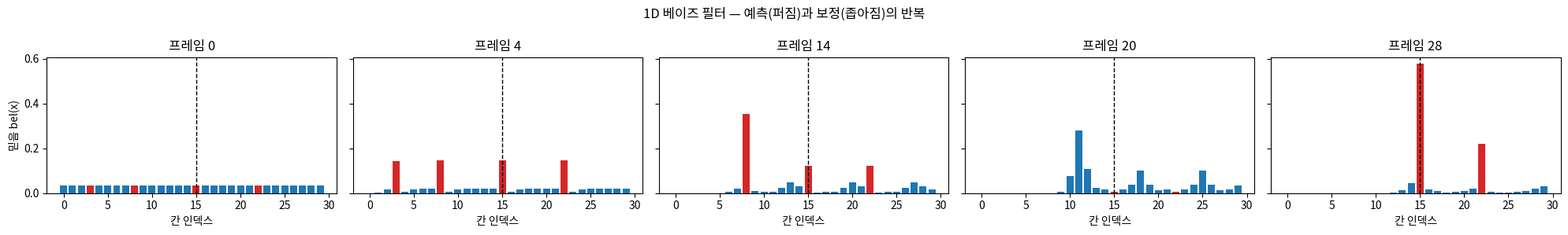

The script that saved this image:
#!/usr/bin/env python3
# bayes_filter_1d.py
import random
import matplotlib.pyplot as plt

NUM_CELLS = 30                        # 복도를 30칸으로 나눔(칸당 0.5m, 총 15m)
DOOR_CELLS = [3, 8, 15, 22]           # 문이 있는 칸의 인덱스
P_HIT = 0.8                           # 문 앞에서 센서가 "문"이라고 옳게 읽을 확률
P_FALSE_ALARM = 0.1                   # 문이 아닌 곳에서 센서가 "문"이라고 잘못 읽을 확률(오탐)
MOTION_PROFILE = [0.1, 0.8, 0.1]      # 명령한 1칸 이동 대비 실제 이동량(0/1/2칸)의 확률
TRUE_START = 1                        # 로봇의 실제 시작 위치(시뮬레이션 전용 — 필터는 모르는 값)
NUM_STEPS = 14
SEED = 61


def uniform_belief(num_cells):
    return [1.0 / num_cells] * num_cells


def predict(belief, motion_profile):
    new_belief = [0.0] * len(belief)
    for src, p_src in enumerate(belief):
        for offset, p_offset in enumerate(motion_profile):
            dst = src + offset
            if dst < len(belief):
                new_belief[dst] += p_src * p_offset
    return new_belief


def likelihood(measurement, num_cells, door_cells):
    hit = [P_HIT if c in door_cells else P_FALSE_ALARM for c in range(num_cells)]
    if measurement == 1:
        return hit
    return [1.0 - h for h in hit]


def correct(belief, measurement, door_cells):
    lik = likelihood(measurement, len(belief), door_cells)
    unnormalized = [b * l for b, l in zip(belief, lik)]
    total = sum(unnormalized)
    return [u / total for u in unnormalized]


def simulate_motion(true_pos, motion_profile, num_cells, rng):
    offset = rng.choices(range(len(motion_profile)), weights=motion_profile)[0]
    return min(true_pos + offset, num_cells - 1)


def simulate_measurement(true_pos, door_cells, rng):
    p_hit = P_HIT if true_pos in door_cells else P_FALSE_ALARM
    return 1 if rng.random() < p_hit else 0


def run_filter(rng):
    belief = uniform_belief(NUM_CELLS)
    true_pos = TRUE_START
    history = [belief]

    for step in range(NUM_STEPS):
        true_pos = simulate_motion(true_pos, MOTION_PROFILE, NUM_CELLS, rng)
        belief = predict(belief, MOTION_PROFILE)
        history.append(belief)

        measurement = simulate_measurement(true_pos, DOOR_CELLS, rng)
        belief = correct(belief, measurement, DOOR_CELLS)
        history.append(belief)

        best = max(range(NUM_CELLS), key=belief.__getitem__)
        label = '문' if measurement else '문아님'
        print(f'스텝 {step+1:2d} | 실제 위치 {true_pos:2d} | 관측 {label} '
              f'| 최고 확신 칸 {best:2d} ({belief[best]:.3f})')

    return history, true_pos


def plot_strip(history, true_pos, snapshot_frames):
    fig, axes = plt.subplots(1, len(snapshot_frames), figsize=(4 * len(snapshot_frames), 3), sharey=True)
    for ax, frame in zip(axes, snapshot_frames):
        belief = history[frame]
        colors = ['tab:red' if c in DOOR_CELLS else 'tab:blue' for c in range(NUM_CELLS)]
        ax.bar(range(NUM_CELLS), belief, color=colors)
        ax.axvline(true_pos, color='black', linestyle='--', linewidth=1)
        ax.set_title(f'프레임 {frame}')
        ax.set_xlabel('칸 인덱스')
    axes[0].set_ylabel('믿음 bel(x)')
    fig.suptitle('1D 베이즈 필터 — 예측(퍼짐)과 보정(좁아짐)의 반복')
    fig.tight_layout()
    fig.savefig('bayes_filter_1d_strip.png', dpi=150)
    print('그림 저장: bayes_filter_1d_strip.png')


def main():
    rng = random.Random(SEED)
    history, true_pos = run_filter(rng)
    snapshot_frames = [0, 4, 14, 20, len(history) - 1]
    plot_strip(history, true_pos, snapshot_frames)


if __name__ == '__main__':
    main()
